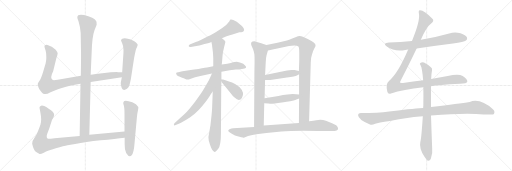
t = 0.00 s
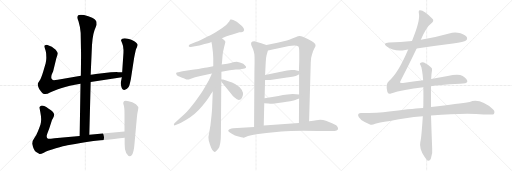
t = 3.34 s
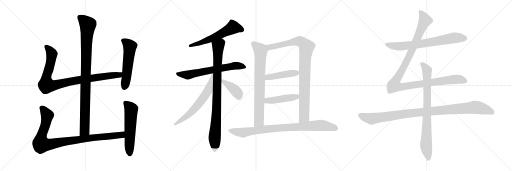
t = 6.68 s
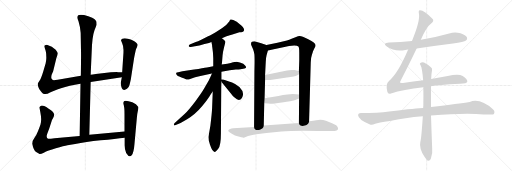
t = 10.02 s
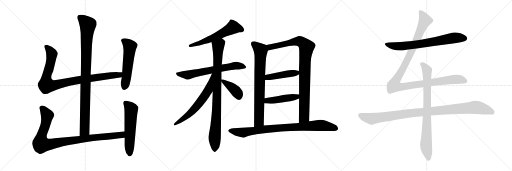
t = 13.36 s
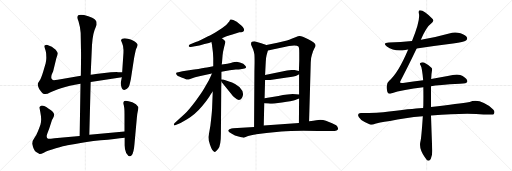
t = 16.70 s

The animated SVG that drew these frames (rendered in a browser with its animation timeline set to each time). Animation: 19 CSS @keyframes rules; one cycle of 16.70 s.

<svg version="1.1" viewBox="0 0 3072 1024" xmlns="http://www.w3.org/2000/svg">
  <g stroke="lightgray" stroke-dasharray="1,1" stroke-width="1" transform="scale(4, 4)">
    <line x1="0" y1="0" x2="256" y2="256"></line>
    <line x1="256" y1="0" x2="0" y2="256"></line>
    <line x1="128" y1="0" x2="128" y2="256"></line>
    <line x1="0" y1="128" x2="256" y2="128"></line>
    <line x1="256" y1="0" x2="512" y2="256"></line>
    <line x1="512" y1="0" x2="256" y2="256"></line>
    <line x1="384" y1="0" x2="384" y2="256"></line>
    <line x1="256" y1="128" x2="512" y2="128"></line>
    <line x1="512" y1="0" x2="768" y2="256"></line>
    <line x1="768" y1="0" x2="512" y2="256"></line>
    <line x1="640" y1="0" x2="640" y2="256"></line>
    <line x1="512" y1="128" x2="768" y2="128"></line>
  </g>
<g transform="scale(1, -1) translate(0, -850)">
   <style type="text/css">
    @keyframes keyframes0 {
      from {
       stroke: black;
       stroke-dashoffset: 994;
       stroke-width: 128;
       }
       76% {
       animation-timing-function: step-end;
       stroke: black;
       stroke-dashoffset: 0;
       stroke-width: 128;
       }
       to {
       stroke: black;
       stroke-width: 1024;
       }
       }
       #make-me-a-hanzi-animation-0 {
         animation: keyframes0 1.058919s both;
         animation-delay: 0.000000s;
         animation-timing-function: linear;
       }
    @keyframes keyframes1 {
      from {
       stroke: black;
       stroke-dashoffset: 956;
       stroke-width: 128;
       }
       76% {
       animation-timing-function: step-end;
       stroke: black;
       stroke-dashoffset: 0;
       stroke-width: 128;
       }
       to {
       stroke: black;
       stroke-width: 1024;
       }
       }
       #make-me-a-hanzi-animation-1 {
         animation: keyframes1 1.027995s both;
         animation-delay: 1.058919s;
         animation-timing-function: linear;
       }
    @keyframes keyframes2 {
      from {
       stroke: black;
       stroke-dashoffset: 559;
       stroke-width: 128;
       }
       65% {
       animation-timing-function: step-end;
       stroke: black;
       stroke-dashoffset: 0;
       stroke-width: 128;
       }
       to {
       stroke: black;
       stroke-width: 1024;
       }
       }
       #make-me-a-hanzi-animation-2 {
         animation: keyframes2 0.704915s both;
         animation-delay: 2.086914s;
         animation-timing-function: linear;
       }
    @keyframes keyframes3 {
      from {
       stroke: black;
       stroke-dashoffset: 993;
       stroke-width: 128;
       }
       76% {
       animation-timing-function: step-end;
       stroke: black;
       stroke-dashoffset: 0;
       stroke-width: 128;
       }
       to {
       stroke: black;
       stroke-width: 1024;
       }
       }
       #make-me-a-hanzi-animation-3 {
         animation: keyframes3 1.058105s both;
         animation-delay: 2.791829s;
         animation-timing-function: linear;
       }
    @keyframes keyframes4 {
      from {
       stroke: black;
       stroke-dashoffset: 577;
       stroke-width: 128;
       }
       65% {
       animation-timing-function: step-end;
       stroke: black;
       stroke-dashoffset: 0;
       stroke-width: 128;
       }
       to {
       stroke: black;
       stroke-width: 1024;
       }
       }
       #make-me-a-hanzi-animation-4 {
         animation: keyframes4 0.719564s both;
         animation-delay: 3.849934s;
         animation-timing-function: linear;
       }
    @keyframes keyframes5 {
      from {
       stroke: black;
       stroke-dashoffset: 593;
       stroke-width: 128;
       }
       66% {
       animation-timing-function: step-end;
       stroke: black;
       stroke-dashoffset: 0;
       stroke-width: 128;
       }
       to {
       stroke: black;
       stroke-width: 1024;
       }
       }
       #make-me-a-hanzi-animation-5 {
         animation: keyframes5 0.732585s both;
         animation-delay: 4.569498s;
         animation-timing-function: linear;
       }
    @keyframes keyframes6 {
      from {
       stroke: black;
       stroke-dashoffset: 666;
       stroke-width: 128;
       }
       68% {
       animation-timing-function: step-end;
       stroke: black;
       stroke-dashoffset: 0;
       stroke-width: 128;
       }
       to {
       stroke: black;
       stroke-width: 1024;
       }
       }
       #make-me-a-hanzi-animation-6 {
         animation: keyframes6 0.791992s both;
         animation-delay: 5.302083s;
         animation-timing-function: linear;
       }
    @keyframes keyframes7 {
      from {
       stroke: black;
       stroke-dashoffset: 925;
       stroke-width: 128;
       }
       75% {
       animation-timing-function: step-end;
       stroke: black;
       stroke-dashoffset: 0;
       stroke-width: 128;
       }
       to {
       stroke: black;
       stroke-width: 1024;
       }
       }
       #make-me-a-hanzi-animation-7 {
         animation: keyframes7 1.002767s both;
         animation-delay: 6.094075s;
         animation-timing-function: linear;
       }
    @keyframes keyframes8 {
      from {
       stroke: black;
       stroke-dashoffset: 643;
       stroke-width: 128;
       }
       68% {
       animation-timing-function: step-end;
       stroke: black;
       stroke-dashoffset: 0;
       stroke-width: 128;
       }
       to {
       stroke: black;
       stroke-width: 1024;
       }
       }
       #make-me-a-hanzi-animation-8 {
         animation: keyframes8 0.773275s both;
         animation-delay: 7.096842s;
         animation-timing-function: linear;
       }
    @keyframes keyframes9 {
      from {
       stroke: black;
       stroke-dashoffset: 399;
       stroke-width: 128;
       }
       56% {
       animation-timing-function: step-end;
       stroke: black;
       stroke-dashoffset: 0;
       stroke-width: 128;
       }
       to {
       stroke: black;
       stroke-width: 1024;
       }
       }
       #make-me-a-hanzi-animation-9 {
         animation: keyframes9 0.574707s both;
         animation-delay: 7.870117s;
         animation-timing-function: linear;
       }
    @keyframes keyframes10 {
      from {
       stroke: black;
       stroke-dashoffset: 774;
       stroke-width: 128;
       }
       72% {
       animation-timing-function: step-end;
       stroke: black;
       stroke-dashoffset: 0;
       stroke-width: 128;
       }
       to {
       stroke: black;
       stroke-width: 1024;
       }
       }
       #make-me-a-hanzi-animation-10 {
         animation: keyframes10 0.879883s both;
         animation-delay: 8.444824s;
         animation-timing-function: linear;
       }
    @keyframes keyframes11 {
      from {
       stroke: black;
       stroke-dashoffset: 965;
       stroke-width: 128;
       }
       76% {
       animation-timing-function: step-end;
       stroke: black;
       stroke-dashoffset: 0;
       stroke-width: 128;
       }
       to {
       stroke: black;
       stroke-width: 1024;
       }
       }
       #make-me-a-hanzi-animation-11 {
         animation: keyframes11 1.035319s both;
         animation-delay: 9.324707s;
         animation-timing-function: linear;
       }
    @keyframes keyframes12 {
      from {
       stroke: black;
       stroke-dashoffset: 452;
       stroke-width: 128;
       }
       60% {
       animation-timing-function: step-end;
       stroke: black;
       stroke-dashoffset: 0;
       stroke-width: 128;
       }
       to {
       stroke: black;
       stroke-width: 1024;
       }
       }
       #make-me-a-hanzi-animation-12 {
         animation: keyframes12 0.617839s both;
         animation-delay: 10.360026s;
         animation-timing-function: linear;
       }
    @keyframes keyframes13 {
      from {
       stroke: black;
       stroke-dashoffset: 459;
       stroke-width: 128;
       }
       60% {
       animation-timing-function: step-end;
       stroke: black;
       stroke-dashoffset: 0;
       stroke-width: 128;
       }
       to {
       stroke: black;
       stroke-width: 1024;
       }
       }
       #make-me-a-hanzi-animation-13 {
         animation: keyframes13 0.623535s both;
         animation-delay: 10.977865s;
         animation-timing-function: linear;
       }
    @keyframes keyframes14 {
      from {
       stroke: black;
       stroke-dashoffset: 917;
       stroke-width: 128;
       }
       75% {
       animation-timing-function: step-end;
       stroke: black;
       stroke-dashoffset: 0;
       stroke-width: 128;
       }
       to {
       stroke: black;
       stroke-width: 1024;
       }
       }
       #make-me-a-hanzi-animation-14 {
         animation: keyframes14 0.996257s both;
         animation-delay: 11.601400s;
         animation-timing-function: linear;
       }
    @keyframes keyframes15 {
      from {
       stroke: black;
       stroke-dashoffset: 726;
       stroke-width: 128;
       }
       70% {
       animation-timing-function: step-end;
       stroke: black;
       stroke-dashoffset: 0;
       stroke-width: 128;
       }
       to {
       stroke: black;
       stroke-width: 1024;
       }
       }
       #make-me-a-hanzi-animation-15 {
         animation: keyframes15 0.840820s both;
         animation-delay: 12.597657s;
         animation-timing-function: linear;
       }
    @keyframes keyframes16 {
      from {
       stroke: black;
       stroke-dashoffset: 1180;
       stroke-width: 128;
       }
       79% {
       animation-timing-function: step-end;
       stroke: black;
       stroke-dashoffset: 0;
       stroke-width: 128;
       }
       to {
       stroke: black;
       stroke-width: 1024;
       }
       }
       #make-me-a-hanzi-animation-16 {
         animation: keyframes16 1.210286s both;
         animation-delay: 13.438477s;
         animation-timing-function: linear;
       }
    @keyframes keyframes17 {
      from {
       stroke: black;
       stroke-dashoffset: 1069;
       stroke-width: 128;
       }
       78% {
       animation-timing-function: step-end;
       stroke: black;
       stroke-dashoffset: 0;
       stroke-width: 128;
       }
       to {
       stroke: black;
       stroke-width: 1024;
       }
       }
       #make-me-a-hanzi-animation-17 {
         animation: keyframes17 1.119954s both;
         animation-delay: 14.648763s;
         animation-timing-function: linear;
       }
    @keyframes keyframes18 {
      from {
       stroke: black;
       stroke-dashoffset: 837;
       stroke-width: 128;
       }
       73% {
       animation-timing-function: step-end;
       stroke: black;
       stroke-dashoffset: 0;
       stroke-width: 128;
       }
       to {
       stroke: black;
       stroke-width: 1024;
       }
       }
       #make-me-a-hanzi-animation-18 {
         animation: keyframes18 0.931152s both;
         animation-delay: 15.768717s;
         animation-timing-function: linear;
       }
</style>
<path d="M 536.0 42.0 L 544.0 359.0 L 544.0 403.0 L 550.0 537.0 Q 552.0 629.0 567.0 670.0 L 580.0 703.0 L 579.0 721.0 Q 574.0 729.0 566.0 737.0 Q 558.0 744.0 530.0 754.0 Q 464.0 774.0 464.0 748.0 Q 463.0 743.0 471.0 724.0 Q 482.0 688.0 484.0 654.0 L 486.0 545.0 Q 487.0 534.0 485.0 396.0 L 483.0 349.0 L 478.0 35.0 C 478.0 5.0 535.0 12.0 536.0 42.0 Z" fill="lightgray"></path> 
<path d="M 544.0 359.0 L 731.0 387.0 C 761.0 391.0 763.0 416.0 733.0 417.0 L 708.0 418.0 Q 705.0 419.0 665.0 417.0 L 575.0 407.0 Q 553.0 403.0 544.0 403.0 L 485.0 396.0 L 346.0 373.0 Q 320.0 368.0 315.0 372.0 Q 298.0 382.0 319.0 423.0 L 338.0 501.0 Q 346.0 525.0 346.0 532.0 Q 345.0 539.0 334.0 553.0 Q 314.0 573.0 281.0 582.0 Q 272.0 582.0 271.0 579.0 Q 265.0 578.0 267.0 570.0 Q 268.0 562.0 273.0 549.0 Q 277.0 535.0 277.0 528.0 L 278.0 504.0 Q 278.0 488.0 274.0 472.0 L 259.0 421.0 Q 247.0 382.0 238.0 368.0 Q 228.0 354.0 227.0 350.0 Q 225.0 345.0 230.0 329.0 Q 235.0 313.0 245.0 303.0 Q 253.0 291.0 259.0 289.0 L 268.0 287.0 Q 282.0 285.0 300.0 296.0 Q 317.0 306.0 366.0 322.0 Q 414.0 338.0 483.0 349.0 L 544.0 359.0 Z" fill="lightgray"></path> 
<path d="M 731.0 387.0 L 725.0 358.0 Q 723.0 350.0 728.0 331.0 Q 737.0 300.0 762.0 318.0 Q 774.0 329.0 777.0 341.0 Q 780.0 352.0 785.0 375.0 L 803.0 493.0 Q 804.0 502.0 810.0 530.0 Q 815.0 557.0 819.0 563.0 Q 823.0 569.0 823.0 572.0 L 825.0 576.0 L 826.0 583.0 Q 826.0 588.0 808.0 602.0 Q 790.0 615.0 748.0 621.0 Q 730.0 621.0 726.0 611.0 Q 725.0 609.0 733.0 591.0 Q 741.0 573.0 741.0 551.0 Q 741.0 528.0 740.0 523.0 L 733.0 417.0 L 731.0 387.0 Z" fill="lightgray"></path> 
<path d="M 747.0 62.0 L 536.0 42.0 L 478.0 35.0 L 327.0 21.0 Q 295.0 17.0 289.0 18.0 Q 275.0 23.0 283.0 47.0 L 296.0 82.0 L 310.0 125.0 Q 310.0 127.0 318.0 141.0 Q 325.0 155.0 325.0 163.0 Q 324.0 178.0 292.0 198.0 Q 263.0 220.0 247.0 217.0 Q 241.0 215.0 239.0 211.0 Q 236.0 206.0 237.0 204.0 L 242.0 177.0 Q 247.0 152.0 247.0 136.0 Q 247.0 119.0 243.0 104.0 Q 238.0 89.0 229.0 66.0 Q 220.0 42.0 207.0 24.0 Q 193.0 6.0 193.0 -12.0 Q 202.0 -53.0 217.0 -61.0 L 235.0 -72.0 Q 240.0 -77.0 263.0 -65.0 Q 286.0 -54.0 335.0 -39.0 Q 384.0 -25.0 405.0 -21.0 L 451.0 -13.0 Q 513.0 -1.0 604.0 9.0 Q 694.0 18.0 748.0 25.0 C 778.0 29.0 777.0 65.0 747.0 62.0 Z" fill="lightgray"></path> 
<path d="M 744.0 243.0 L 740.0 236.0 Q 738.0 231.0 743.0 218.0 Q 747.0 204.0 747.0 168.0 L 747.0 62.0 L 748.0 25.0 L 748.0 -15.0 Q 747.0 -46.0 757.0 -67.0 Q 776.0 -98.0 790.0 -81.0 Q 803.0 -64.0 807.0 -11.0 L 821.0 143.0 Q 823.0 168.0 827.0 185.0 Q 831.0 202.0 830.0 209.0 Q 819.0 227.0 794.0 237.0 Q 769.0 246.0 754.0 246.0 Q 746.0 244.0 744.0 243.0 Z" fill="lightgray"></path> 
<path d="M 1331.5 621.5 L 1359.5 633.5 Q 1380.5 640.5 1394.5 644.5 L 1436.5 657.5 Q 1459.5 657.5 1462.5 665.5 Q 1466.5 669.5 1462.5 679.5 Q 1458.5 689.5 1448.0 698.0 Q 1437.5 706.5 1431.5 711.5 L 1420.5 720.5 Q 1390.5 737.5 1383.5 733.5 Q 1380.5 731.5 1375.5 722.5 Q 1363.5 704.5 1333.5 683.5 L 1296.5 659.5 Q 1256.5 637.5 1251.5 634.5 L 1210.5 613.5 Q 1184.5 600.5 1174.5 598.5 L 1138.5 583.5 Q 1131.5 579.5 1132.5 574.0 Q 1133.5 568.5 1144.5 569.5 L 1178.5 575.5 Q 1196.5 577.5 1212.0 582.0 Q 1227.5 586.5 1240.5 589.5 Q 1253.5 592.5 1268.5 598.5 L 1331.5 621.5 Z" fill="lightgray"></path> 
<path d="M 1420.5 480.5 Q 1407.5 480.5 1398.0 477.5 Q 1388.5 474.5 1363.5 468.5 L 1330.5 463.5 L 1279.5 453.5 L 1241.5 446.5 Q 1220.5 443.5 1164.5 433.5 L 1094.5 423.5 L 1069.5 417.5 Q 1058.5 416.5 1057.0 413.0 Q 1055.5 409.5 1060.5 401.5 Q 1066.5 395.5 1075.5 391.5 L 1092.5 384.5 Q 1102.5 381.5 1112.0 377.0 Q 1121.5 372.5 1132.5 374.5 L 1170.5 387.5 L 1202.5 395.5 L 1271.5 409.5 L 1328.5 420.5 L 1378.5 429.5 L 1415.5 433.5 Q 1434.5 435.5 1442.0 436.0 Q 1449.5 436.5 1467.0 440.0 Q 1484.5 443.5 1470.5 457.5 L 1459.5 468.5 L 1439.5 475.5 L 1420.5 480.5 Z" fill="lightgray"></path> 
<path d="M 1330.5 463.5 L 1332.5 481.5 L 1335.5 519.5 Q 1336.5 535.5 1344.5 567.5 Q 1352.5 599.5 1352.5 600.5 Q 1350.5 609.5 1331.5 621.5 C 1308.5 640.5 1262.5 627.5 1268.5 598.5 L 1272.5 579.5 Q 1272.5 573.5 1273.5 568.5 L 1277.5 537.5 Q 1279.5 505.5 1279.5 501.5 L 1279.5 453.5 L 1276.5 301.5 L 1272.5 199.5 Q 1271.5 173.5 1262.5 97.5 L 1250.5 29.5 L 1252.5 7.5 Q 1256.5 -4.5 1259.5 -16.5 L 1267.5 -37.5 Q 1272.5 -48.5 1279.5 -55.5 Q 1285.5 -61.5 1289.5 -61.5 Q 1292.5 -60.5 1309.5 -41.5 Q 1325.5 -21.5 1325.5 53.5 L 1327.5 331.5 L 1328.5 361.5 L 1328.5 374.5 L 1328.5 420.5 L 1330.5 463.5 Z" fill="lightgray"></path> 
<path d="M 1271.5 409.5 L 1266.5 397.5 L 1252.5 368.5 Q 1243.5 353.5 1226.5 322.5 Q 1208.5 290.5 1171.5 242.5 Q 1134.5 193.5 1107.5 166.5 L 1046.5 111.5 Q 1042.5 105.5 1043.5 101.5 Q 1044.5 96.5 1054.5 100.5 L 1083.5 113.5 L 1122.5 135.5 Q 1138.5 144.5 1166.5 167.5 Q 1193.5 190.5 1213.5 215.5 Q 1238.5 243.5 1255.5 270.5 Q 1271.5 296.5 1276.5 301.5 C 1369.5 423.5 1283.5 437.5 1271.5 409.5 Z" fill="lightgray"></path> 
<path d="M 1328.5 361.5 L 1330.5 357.5 L 1386.5 288.5 Q 1397.5 272.5 1407.5 265.5 Q 1435.5 237.5 1451.5 263.5 Q 1470.5 295.5 1436.5 329.5 L 1410.5 347.5 Q 1390.5 357.5 1378.5 360.5 L 1352.5 369.5 L 1338.5 373.5 L 1328.5 374.5 C 1320.5 375.5 1320.5 375.5 1328.5 361.5 Z" fill="lightgray"></path> 
<path d="M 1598.5 581.5 L 1567.5 591.5 L 1526.5 603.5 Q 1499.5 603.5 1508.5 577.5 L 1518.5 555.5 Q 1525.5 535.5 1526.5 524.5 Q 1527.5 513.5 1527.5 476.5 L 1526.5 422.5 L 1524.5 89.5 C 1524.5 59.5 1581.5 67.5 1582.5 97.5 L 1585.5 231.5 L 1587.5 261.5 L 1590.5 370.5 L 1590.5 400.5 L 1594.5 478.5 Q 1595.5 505.5 1599.5 519.5 L 1607.5 548.5 C 1615.5 576.5 1615.5 576.5 1598.5 581.5 Z" fill="lightgray"></path> 
<path d="M 1854.5 123.5 L 1864.5 476.5 Q 1864.5 502.5 1871.5 522.5 Q 1877.5 541.5 1877.5 542.5 L 1886.5 561.5 Q 1893.5 571.5 1893.5 579.5 Q 1893.5 594.5 1849.5 615.5 L 1817.5 630.5 Q 1802.5 636.5 1796.5 635.5 Q 1789.5 634.5 1776.5 629.5 L 1749.5 618.5 Q 1735.5 611.5 1721.5 608.5 L 1664.5 594.5 L 1598.5 581.5 C 1569.5 575.5 1578.5 542.5 1607.5 548.5 L 1734.5 574.5 Q 1779.5 581.5 1790.5 571.5 Q 1795.5 565.5 1795.5 534.5 L 1795.5 487.5 L 1793.5 424.5 L 1794.5 405.5 L 1794.5 283.5 L 1794.5 259.5 L 1793.5 113.5 C 1793.5 83.5 1853.5 93.5 1854.5 123.5 Z" fill="lightgray"></path> 
<path d="M 1590.5 370.5 L 1621.5 371.5 L 1721.5 385.5 Q 1771.5 391.5 1781.5 397.5 Q 1790.5 403.5 1794.5 405.5 C 1817.5 418.5 1817.5 418.5 1793.5 424.5 L 1767.5 431.5 L 1749.5 431.5 Q 1740.5 431.5 1707.5 425.5 L 1590.5 400.5 C 1561.5 394.5 1560.5 369.5 1590.5 370.5 Z" fill="lightgray"></path> 
<path d="M 1585.5 231.5 L 1610.5 229.5 Q 1626.5 226.5 1691.5 236.5 Q 1755.5 245.5 1761.5 248.5 Q 1773.5 250.5 1778.5 253.5 Q 1787.5 255.5 1794.5 259.5 C 1821.5 272.5 1824.5 280.5 1794.5 283.5 L 1776.5 285.5 L 1755.5 287.5 Q 1741.5 287.5 1724.5 283.5 Q 1698.5 281.5 1670.5 275.5 L 1587.5 261.5 C 1557.5 256.5 1555.5 233.5 1585.5 231.5 Z" fill="lightgray"></path> 
<path d="M 1598.5 53.5 L 1688.5 61.5 Q 1761.5 69.5 1908.5 65.5 L 1982.5 64.5 Q 2028.5 62.5 2028.5 78.5 Q 2029.5 81.5 2024.5 91.0 Q 2019.5 100.5 1992.5 111.5 L 1955.5 126.5 L 1938.5 131.5 Q 1935.5 132.5 1921.5 132.5 L 1897.5 129.5 Q 1883.5 126.5 1854.5 123.5 L 1793.5 113.5 L 1582.5 97.5 L 1524.5 89.5 L 1398.5 81.5 Q 1390.5 80.5 1376.5 75.5 Q 1370.5 71.5 1369.5 67.5 Q 1367.5 61.5 1388.5 50.5 Q 1409.5 36.5 1431.0 31.5 Q 1452.5 26.5 1457.0 25.5 Q 1461.5 24.5 1466.5 26.5 L 1488.5 35.5 Q 1531.5 44.5 1537.5 45.5 L 1598.5 53.5 Z" fill="lightgray"></path> 
<path d="M 2500.0 559.5 Q 2606.0 575.5 2718.0 589.5 Q 2785.0 599.5 2796.0 608.5 Q 2806.0 615.5 2802.0 626.5 Q 2795.0 641.5 2763.0 651.5 Q 2729.0 661.5 2695.0 650.5 Q 2617.0 628.5 2534.0 614.5 Q 2530.0 614.5 2525.0 612.5 L 2472.0 605.5 Q 2405.0 599.5 2334.0 596.5 Q 2292.0 593.5 2321.0 572.5 Q 2366.0 539.5 2432.0 551.5 Q 2439.0 552.5 2449.0 553.5 L 2500.0 559.5 Z" fill="lightgray"></path> 
<path d="M 2539.0 369.5 Q 2481.0 362.5 2418.0 353.5 Q 2402.0 352.5 2400.0 355.5 Q 2399.0 358.5 2406.0 371.5 Q 2442.0 438.5 2500.0 559.5 L 2525.0 612.5 Q 2558.0 690.5 2587.0 710.5 Q 2606.0 723.5 2596.0 736.5 Q 2545.0 790.5 2519.0 789.5 Q 2509.0 789.5 2514.0 766.5 Q 2521.0 724.5 2472.0 605.5 L 2449.0 553.5 Q 2388.0 409.5 2334.0 365.5 Q 2312.0 349.5 2324.0 300.5 Q 2328.0 284.5 2346.0 290.5 Q 2418.0 314.5 2540.0 327.5 L 2586.0 333.5 Q 2628.0 342.5 2760.0 348.5 Q 2802.0 349.5 2804.0 362.5 Q 2805.0 377.5 2776.0 395.5 Q 2752.0 410.5 2686.0 395.5 L 2587.0 376.5 L 2539.0 369.5 Z" fill="lightgray"></path> 
<path d="M 2539.0 203.5 Q 2508.0 203.5 2335.0 182.5 Q 2268.0 172.5 2165.0 172.5 Q 2150.0 172.5 2148.0 160.5 Q 2148.0 147.5 2168.0 131.5 Q 2186.0 118.5 2220.0 104.5 Q 2232.0 100.5 2251.0 108.5 Q 2267.0 114.5 2340.0 125.5 Q 2428.0 144.5 2537.0 153.5 L 2586.0 157.5 Q 2802.0 175.5 2901.0 163.5 Q 2958.0 163.5 2962.0 165.5 Q 2962.0 166.5 2963.0 166.5 Q 2972.0 181.5 2959.0 194.5 Q 2881.0 264.5 2818.0 239.5 Q 2757.0 230.5 2586.0 208.5 L 2539.0 203.5 Z" fill="lightgray"></path> 
<path d="M 2587.0 376.5 Q 2588.0 409.5 2592.0 428.5 Q 2595.0 440.5 2587.0 446.5 Q 2563.0 467.5 2544.0 476.5 Q 2531.0 480.5 2522.0 472.5 Q 2516.0 468.5 2524.0 458.5 Q 2533.0 443.5 2539.0 369.5 L 2540.0 327.5 Q 2541.0 278.5 2540.0 216.5 Q 2539.0 210.5 2539.0 203.5 L 2537.0 153.5 Q 2528.0 17.5 2522.0 -0.5 Q 2513.0 -39.5 2548.0 -90.5 Q 2560.0 -109.5 2568.0 -113.5 Q 2580.0 -114.5 2585.0 -101.5 Q 2597.0 -68.5 2593.0 -38.5 Q 2589.0 64.5 2586.0 157.5 L 2586.0 208.5 L 2586.0 333.5 L 2587.0 376.5 Z" fill="lightgray"></path> 
      <clipPath id="make-me-a-hanzi-clip-0">
      <path d="M 536.0 42.0 L 544.0 359.0 L 544.0 403.0 L 550.0 537.0 Q 552.0 629.0 567.0 670.0 L 580.0 703.0 L 579.0 721.0 Q 574.0 729.0 566.0 737.0 Q 558.0 744.0 530.0 754.0 Q 464.0 774.0 464.0 748.0 Q 463.0 743.0 471.0 724.0 Q 482.0 688.0 484.0 654.0 L 486.0 545.0 Q 487.0 534.0 485.0 396.0 L 483.0 349.0 L 478.0 35.0 C 478.0 5.0 535.0 12.0 536.0 42.0 Z" fill="lightgray"></path>
      </clipPath>
      <path clip-path="url(#make-me-a-hanzi-clip-0)" d="M 477.0 749.0 L 527.0 702.0 L 519.0 616.0 L 508.0 68.0 L 484.0 43.0 " fill="none" id="make-me-a-hanzi-animation-0" stroke-dasharray="866 1732" stroke-linecap="round"></path>

      <clipPath id="make-me-a-hanzi-clip-1">
      <path d="M 544.0 359.0 L 731.0 387.0 C 761.0 391.0 763.0 416.0 733.0 417.0 L 708.0 418.0 Q 705.0 419.0 665.0 417.0 L 575.0 407.0 Q 553.0 403.0 544.0 403.0 L 485.0 396.0 L 346.0 373.0 Q 320.0 368.0 315.0 372.0 Q 298.0 382.0 319.0 423.0 L 338.0 501.0 Q 346.0 525.0 346.0 532.0 Q 345.0 539.0 334.0 553.0 Q 314.0 573.0 281.0 582.0 Q 272.0 582.0 271.0 579.0 Q 265.0 578.0 267.0 570.0 Q 268.0 562.0 273.0 549.0 Q 277.0 535.0 277.0 528.0 L 278.0 504.0 Q 278.0 488.0 274.0 472.0 L 259.0 421.0 Q 247.0 382.0 238.0 368.0 Q 228.0 354.0 227.0 350.0 Q 225.0 345.0 230.0 329.0 Q 235.0 313.0 245.0 303.0 Q 253.0 291.0 259.0 289.0 L 268.0 287.0 Q 282.0 285.0 300.0 296.0 Q 317.0 306.0 366.0 322.0 Q 414.0 338.0 483.0 349.0 L 544.0 359.0 Z" fill="lightgray"></path>
      </clipPath>
      <path clip-path="url(#make-me-a-hanzi-clip-1)" d="M 279.0 570.0 L 311.0 528.0 L 297.0 449.0 L 278.0 386.0 L 278.0 340.0 L 330.0 340.0 L 481.0 373.0 L 704.0 400.0 L 726.0 410.0 " fill="none" id="make-me-a-hanzi-animation-1" stroke-dasharray="828 1656" stroke-linecap="round"></path>

      <clipPath id="make-me-a-hanzi-clip-2">
      <path d="M 731.0 387.0 L 725.0 358.0 Q 723.0 350.0 728.0 331.0 Q 737.0 300.0 762.0 318.0 Q 774.0 329.0 777.0 341.0 Q 780.0 352.0 785.0 375.0 L 803.0 493.0 Q 804.0 502.0 810.0 530.0 Q 815.0 557.0 819.0 563.0 Q 823.0 569.0 823.0 572.0 L 825.0 576.0 L 826.0 583.0 Q 826.0 588.0 808.0 602.0 Q 790.0 615.0 748.0 621.0 Q 730.0 621.0 726.0 611.0 Q 725.0 609.0 733.0 591.0 Q 741.0 573.0 741.0 551.0 Q 741.0 528.0 740.0 523.0 L 733.0 417.0 L 731.0 387.0 Z" fill="lightgray"></path>
      </clipPath>
      <path clip-path="url(#make-me-a-hanzi-clip-2)" d="M 735.0 610.0 L 754.0 599.0 L 779.0 572.0 L 748.0 330.0 " fill="none" id="make-me-a-hanzi-animation-2" stroke-dasharray="431 862" stroke-linecap="round"></path>

      <clipPath id="make-me-a-hanzi-clip-3">
      <path d="M 747.0 62.0 L 536.0 42.0 L 478.0 35.0 L 327.0 21.0 Q 295.0 17.0 289.0 18.0 Q 275.0 23.0 283.0 47.0 L 296.0 82.0 L 310.0 125.0 Q 310.0 127.0 318.0 141.0 Q 325.0 155.0 325.0 163.0 Q 324.0 178.0 292.0 198.0 Q 263.0 220.0 247.0 217.0 Q 241.0 215.0 239.0 211.0 Q 236.0 206.0 237.0 204.0 L 242.0 177.0 Q 247.0 152.0 247.0 136.0 Q 247.0 119.0 243.0 104.0 Q 238.0 89.0 229.0 66.0 Q 220.0 42.0 207.0 24.0 Q 193.0 6.0 193.0 -12.0 Q 202.0 -53.0 217.0 -61.0 L 235.0 -72.0 Q 240.0 -77.0 263.0 -65.0 Q 286.0 -54.0 335.0 -39.0 Q 384.0 -25.0 405.0 -21.0 L 451.0 -13.0 Q 513.0 -1.0 604.0 9.0 Q 694.0 18.0 748.0 25.0 C 778.0 29.0 777.0 65.0 747.0 62.0 Z" fill="lightgray"></path>
      </clipPath>
      <path clip-path="url(#make-me-a-hanzi-clip-3)" d="M 251.0 204.0 L 283.0 153.0 L 272.0 98.0 L 247.0 29.0 L 248.0 -15.0 L 292.0 -17.0 L 502.0 18.0 L 704.0 38.0 L 731.0 43.0 L 740.0 56.0 " fill="none" id="make-me-a-hanzi-animation-3" stroke-dasharray="865 1730" stroke-linecap="round"></path>

      <clipPath id="make-me-a-hanzi-clip-4">
      <path d="M 744.0 243.0 L 740.0 236.0 Q 738.0 231.0 743.0 218.0 Q 747.0 204.0 747.0 168.0 L 747.0 62.0 L 748.0 25.0 L 748.0 -15.0 Q 747.0 -46.0 757.0 -67.0 Q 776.0 -98.0 790.0 -81.0 Q 803.0 -64.0 807.0 -11.0 L 821.0 143.0 Q 823.0 168.0 827.0 185.0 Q 831.0 202.0 830.0 209.0 Q 819.0 227.0 794.0 237.0 Q 769.0 246.0 754.0 246.0 Q 746.0 244.0 744.0 243.0 Z" fill="lightgray"></path>
      </clipPath>
      <path clip-path="url(#make-me-a-hanzi-clip-4)" d="M 752.0 234.0 L 787.0 194.0 L 779.0 -74.0 " fill="none" id="make-me-a-hanzi-animation-4" stroke-dasharray="449 898" stroke-linecap="round"></path>

      <clipPath id="make-me-a-hanzi-clip-5">
      <path d="M 1331.5 621.5 L 1359.5 633.5 Q 1380.5 640.5 1394.5 644.5 L 1436.5 657.5 Q 1459.5 657.5 1462.5 665.5 Q 1466.5 669.5 1462.5 679.5 Q 1458.5 689.5 1448.0 698.0 Q 1437.5 706.5 1431.5 711.5 L 1420.5 720.5 Q 1390.5 737.5 1383.5 733.5 Q 1380.5 731.5 1375.5 722.5 Q 1363.5 704.5 1333.5 683.5 L 1296.5 659.5 Q 1256.5 637.5 1251.5 634.5 L 1210.5 613.5 Q 1184.5 600.5 1174.5 598.5 L 1138.5 583.5 Q 1131.5 579.5 1132.5 574.0 Q 1133.5 568.5 1144.5 569.5 L 1178.5 575.5 Q 1196.5 577.5 1212.0 582.0 Q 1227.5 586.5 1240.5 589.5 Q 1253.5 592.5 1268.5 598.5 L 1331.5 621.5 Z" fill="lightgray"></path>
      </clipPath>
      <path clip-path="url(#make-me-a-hanzi-clip-5)" d="M 1451.5 672.5 L 1398.5 687.5 L 1267.5 619.5 L 1140.5 575.5 " fill="none" id="make-me-a-hanzi-animation-5" stroke-dasharray="465 930" stroke-linecap="round"></path>

      <clipPath id="make-me-a-hanzi-clip-6">
      <path d="M 1420.5 480.5 Q 1407.5 480.5 1398.0 477.5 Q 1388.5 474.5 1363.5 468.5 L 1330.5 463.5 L 1279.5 453.5 L 1241.5 446.5 Q 1220.5 443.5 1164.5 433.5 L 1094.5 423.5 L 1069.5 417.5 Q 1058.5 416.5 1057.0 413.0 Q 1055.5 409.5 1060.5 401.5 Q 1066.5 395.5 1075.5 391.5 L 1092.5 384.5 Q 1102.5 381.5 1112.0 377.0 Q 1121.5 372.5 1132.5 374.5 L 1170.5 387.5 L 1202.5 395.5 L 1271.5 409.5 L 1328.5 420.5 L 1378.5 429.5 L 1415.5 433.5 Q 1434.5 435.5 1442.0 436.0 Q 1449.5 436.5 1467.0 440.0 Q 1484.5 443.5 1470.5 457.5 L 1459.5 468.5 L 1439.5 475.5 L 1420.5 480.5 Z" fill="lightgray"></path>
      </clipPath>
      <path clip-path="url(#make-me-a-hanzi-clip-6)" d="M 1065.5 409.5 L 1124.5 400.5 L 1415.5 457.5 L 1468.5 448.5 " fill="none" id="make-me-a-hanzi-animation-6" stroke-dasharray="538 1076" stroke-linecap="round"></path>

      <clipPath id="make-me-a-hanzi-clip-7">
      <path d="M 1330.5 463.5 L 1332.5 481.5 L 1335.5 519.5 Q 1336.5 535.5 1344.5 567.5 Q 1352.5 599.5 1352.5 600.5 Q 1350.5 609.5 1331.5 621.5 C 1308.5 640.5 1262.5 627.5 1268.5 598.5 L 1272.5 579.5 Q 1272.5 573.5 1273.5 568.5 L 1277.5 537.5 Q 1279.5 505.5 1279.5 501.5 L 1279.5 453.5 L 1276.5 301.5 L 1272.5 199.5 Q 1271.5 173.5 1262.5 97.5 L 1250.5 29.5 L 1252.5 7.5 Q 1256.5 -4.5 1259.5 -16.5 L 1267.5 -37.5 Q 1272.5 -48.5 1279.5 -55.5 Q 1285.5 -61.5 1289.5 -61.5 Q 1292.5 -60.5 1309.5 -41.5 Q 1325.5 -21.5 1325.5 53.5 L 1327.5 331.5 L 1328.5 361.5 L 1328.5 374.5 L 1328.5 420.5 L 1330.5 463.5 Z" fill="lightgray"></path>
      </clipPath>
      <path clip-path="url(#make-me-a-hanzi-clip-7)" d="M 1341.5 600.5 L 1321.5 589.5 L 1308.5 565.5 L 1300.5 200.5 L 1287.5 27.5 L 1287.5 -52.5 " fill="none" id="make-me-a-hanzi-animation-7" stroke-dasharray="797 1594" stroke-linecap="round"></path>

      <clipPath id="make-me-a-hanzi-clip-8">
      <path d="M 1271.5 409.5 L 1266.5 397.5 L 1252.5 368.5 Q 1243.5 353.5 1226.5 322.5 Q 1208.5 290.5 1171.5 242.5 Q 1134.5 193.5 1107.5 166.5 L 1046.5 111.5 Q 1042.5 105.5 1043.5 101.5 Q 1044.5 96.5 1054.5 100.5 L 1083.5 113.5 L 1122.5 135.5 Q 1138.5 144.5 1166.5 167.5 Q 1193.5 190.5 1213.5 215.5 Q 1238.5 243.5 1255.5 270.5 Q 1271.5 296.5 1276.5 301.5 C 1369.5 423.5 1283.5 437.5 1271.5 409.5 Z" fill="lightgray"></path>
      </clipPath>
      <path clip-path="url(#make-me-a-hanzi-clip-8)" d="M 1276.5 403.5 L 1250.5 311.5 L 1223.5 268.5 L 1157.5 188.5 L 1108.5 144.5 L 1049.5 105.5 " fill="none" id="make-me-a-hanzi-animation-8" stroke-dasharray="515 1030" stroke-linecap="round"></path>

      <clipPath id="make-me-a-hanzi-clip-9">
      <path d="M 1328.5 361.5 L 1330.5 357.5 L 1386.5 288.5 Q 1397.5 272.5 1407.5 265.5 Q 1435.5 237.5 1451.5 263.5 Q 1470.5 295.5 1436.5 329.5 L 1410.5 347.5 Q 1390.5 357.5 1378.5 360.5 L 1352.5 369.5 L 1338.5 373.5 L 1328.5 374.5 C 1320.5 375.5 1320.5 375.5 1328.5 361.5 Z" fill="lightgray"></path>
      </clipPath>
      <path clip-path="url(#make-me-a-hanzi-clip-9)" d="M 1332.5 368.5 L 1412.5 308.5 L 1433.5 271.5 " fill="none" id="make-me-a-hanzi-animation-9" stroke-dasharray="271 542" stroke-linecap="round"></path>

      <clipPath id="make-me-a-hanzi-clip-10">
      <path d="M 1598.5 581.5 L 1567.5 591.5 L 1526.5 603.5 Q 1499.5 603.5 1508.5 577.5 L 1518.5 555.5 Q 1525.5 535.5 1526.5 524.5 Q 1527.5 513.5 1527.5 476.5 L 1526.5 422.5 L 1524.5 89.5 C 1524.5 59.5 1581.5 67.5 1582.5 97.5 L 1585.5 231.5 L 1587.5 261.5 L 1590.5 370.5 L 1590.5 400.5 L 1594.5 478.5 Q 1595.5 505.5 1599.5 519.5 L 1607.5 548.5 C 1615.5 576.5 1615.5 576.5 1598.5 581.5 Z" fill="lightgray"></path>
      </clipPath>
      <path clip-path="url(#make-me-a-hanzi-clip-10)" d="M 1522.5 587.5 L 1564.5 548.5 L 1554.5 122.5 L 1530.5 97.5 " fill="none" id="make-me-a-hanzi-animation-10" stroke-dasharray="646 1292" stroke-linecap="round"></path>

      <clipPath id="make-me-a-hanzi-clip-11">
      <path d="M 1854.5 123.5 L 1864.5 476.5 Q 1864.5 502.5 1871.5 522.5 Q 1877.5 541.5 1877.5 542.5 L 1886.5 561.5 Q 1893.5 571.5 1893.5 579.5 Q 1893.5 594.5 1849.5 615.5 L 1817.5 630.5 Q 1802.5 636.5 1796.5 635.5 Q 1789.5 634.5 1776.5 629.5 L 1749.5 618.5 Q 1735.5 611.5 1721.5 608.5 L 1664.5 594.5 L 1598.5 581.5 C 1569.5 575.5 1578.5 542.5 1607.5 548.5 L 1734.5 574.5 Q 1779.5 581.5 1790.5 571.5 Q 1795.5 565.5 1795.5 534.5 L 1795.5 487.5 L 1793.5 424.5 L 1794.5 405.5 L 1794.5 283.5 L 1794.5 259.5 L 1793.5 113.5 C 1793.5 83.5 1853.5 93.5 1854.5 123.5 Z" fill="lightgray"></path>
      </clipPath>
      <path clip-path="url(#make-me-a-hanzi-clip-11)" d="M 1606.5 577.5 L 1625.5 568.5 L 1791.5 603.5 L 1809.5 598.5 L 1839.5 569.5 L 1829.5 495.5 L 1824.5 149.5 L 1800.5 120.5 " fill="none" id="make-me-a-hanzi-animation-11" stroke-dasharray="837 1674" stroke-linecap="round"></path>

      <clipPath id="make-me-a-hanzi-clip-12">
      <path d="M 1590.5 370.5 L 1621.5 371.5 L 1721.5 385.5 Q 1771.5 391.5 1781.5 397.5 Q 1790.5 403.5 1794.5 405.5 C 1817.5 418.5 1817.5 418.5 1793.5 424.5 L 1767.5 431.5 L 1749.5 431.5 Q 1740.5 431.5 1707.5 425.5 L 1590.5 400.5 C 1561.5 394.5 1560.5 369.5 1590.5 370.5 Z" fill="lightgray"></path>
      </clipPath>
      <path clip-path="url(#make-me-a-hanzi-clip-12)" d="M 1598.5 378.5 L 1606.5 387.5 L 1778.5 412.5 L 1785.5 419.5 " fill="none" id="make-me-a-hanzi-animation-12" stroke-dasharray="324 648" stroke-linecap="round"></path>

      <clipPath id="make-me-a-hanzi-clip-13">
      <path d="M 1585.5 231.5 L 1610.5 229.5 Q 1626.5 226.5 1691.5 236.5 Q 1755.5 245.5 1761.5 248.5 Q 1773.5 250.5 1778.5 253.5 Q 1787.5 255.5 1794.5 259.5 C 1821.5 272.5 1824.5 280.5 1794.5 283.5 L 1776.5 285.5 L 1755.5 287.5 Q 1741.5 287.5 1724.5 283.5 Q 1698.5 281.5 1670.5 275.5 L 1587.5 261.5 C 1557.5 256.5 1555.5 233.5 1585.5 231.5 Z" fill="lightgray"></path>
      </clipPath>
      <path clip-path="url(#make-me-a-hanzi-clip-13)" d="M 1592.5 238.5 L 1611.5 248.5 L 1778.5 269.5 L 1789.5 277.5 " fill="none" id="make-me-a-hanzi-animation-13" stroke-dasharray="331 662" stroke-linecap="round"></path>

      <clipPath id="make-me-a-hanzi-clip-14">
      <path d="M 1598.5 53.5 L 1688.5 61.5 Q 1761.5 69.5 1908.5 65.5 L 1982.5 64.5 Q 2028.5 62.5 2028.5 78.5 Q 2029.5 81.5 2024.5 91.0 Q 2019.5 100.5 1992.5 111.5 L 1955.5 126.5 L 1938.5 131.5 Q 1935.5 132.5 1921.5 132.5 L 1897.5 129.5 Q 1883.5 126.5 1854.5 123.5 L 1793.5 113.5 L 1582.5 97.5 L 1524.5 89.5 L 1398.5 81.5 Q 1390.5 80.5 1376.5 75.5 Q 1370.5 71.5 1369.5 67.5 Q 1367.5 61.5 1388.5 50.5 Q 1409.5 36.5 1431.0 31.5 Q 1452.5 26.5 1457.0 25.5 Q 1461.5 24.5 1466.5 26.5 L 1488.5 35.5 Q 1531.5 44.5 1537.5 45.5 L 1598.5 53.5 Z" fill="lightgray"></path>
      </clipPath>
      <path clip-path="url(#make-me-a-hanzi-clip-14)" d="M 1377.5 67.5 L 1460.5 55.5 L 1578.5 74.5 L 1926.5 99.5 L 2014.5 80.5 L 2024.5 84.5 L 2024.5 76.5 " fill="none" id="make-me-a-hanzi-animation-14" stroke-dasharray="789 1578" stroke-linecap="round"></path>

      <clipPath id="make-me-a-hanzi-clip-15">
      <path d="M 2500.0 559.5 Q 2606.0 575.5 2718.0 589.5 Q 2785.0 599.5 2796.0 608.5 Q 2806.0 615.5 2802.0 626.5 Q 2795.0 641.5 2763.0 651.5 Q 2729.0 661.5 2695.0 650.5 Q 2617.0 628.5 2534.0 614.5 Q 2530.0 614.5 2525.0 612.5 L 2472.0 605.5 Q 2405.0 599.5 2334.0 596.5 Q 2292.0 593.5 2321.0 572.5 Q 2366.0 539.5 2432.0 551.5 Q 2439.0 552.5 2449.0 553.5 L 2500.0 559.5 Z" fill="lightgray"></path>
      </clipPath>
      <path clip-path="url(#make-me-a-hanzi-clip-15)" d="M 2324.0 586.5 L 2394.0 573.5 L 2519.0 586.5 L 2729.0 624.5 L 2789.0 620.5 " fill="none" id="make-me-a-hanzi-animation-15" stroke-dasharray="598 1196" stroke-linecap="round"></path>

      <clipPath id="make-me-a-hanzi-clip-16">
      <path d="M 2539.0 369.5 Q 2481.0 362.5 2418.0 353.5 Q 2402.0 352.5 2400.0 355.5 Q 2399.0 358.5 2406.0 371.5 Q 2442.0 438.5 2500.0 559.5 L 2525.0 612.5 Q 2558.0 690.5 2587.0 710.5 Q 2606.0 723.5 2596.0 736.5 Q 2545.0 790.5 2519.0 789.5 Q 2509.0 789.5 2514.0 766.5 Q 2521.0 724.5 2472.0 605.5 L 2449.0 553.5 Q 2388.0 409.5 2334.0 365.5 Q 2312.0 349.5 2324.0 300.5 Q 2328.0 284.5 2346.0 290.5 Q 2418.0 314.5 2540.0 327.5 L 2586.0 333.5 Q 2628.0 342.5 2760.0 348.5 Q 2802.0 349.5 2804.0 362.5 Q 2805.0 377.5 2776.0 395.5 Q 2752.0 410.5 2686.0 395.5 L 2587.0 376.5 L 2539.0 369.5 Z" fill="lightgray"></path>
      </clipPath>
      <path clip-path="url(#make-me-a-hanzi-clip-16)" d="M 2522.0 779.5 L 2542.0 750.5 L 2549.0 725.5 L 2462.0 527.5 L 2373.0 363.5 L 2366.0 336.5 L 2412.0 330.5 L 2720.0 374.5 L 2755.0 375.5 L 2793.0 365.5 " fill="none" id="make-me-a-hanzi-animation-16" stroke-dasharray="1052 2104" stroke-linecap="round"></path>

      <clipPath id="make-me-a-hanzi-clip-17">
      <path d="M 2539.0 203.5 Q 2508.0 203.5 2335.0 182.5 Q 2268.0 172.5 2165.0 172.5 Q 2150.0 172.5 2148.0 160.5 Q 2148.0 147.5 2168.0 131.5 Q 2186.0 118.5 2220.0 104.5 Q 2232.0 100.5 2251.0 108.5 Q 2267.0 114.5 2340.0 125.5 Q 2428.0 144.5 2537.0 153.5 L 2586.0 157.5 Q 2802.0 175.5 2901.0 163.5 Q 2958.0 163.5 2962.0 165.5 Q 2962.0 166.5 2963.0 166.5 Q 2972.0 181.5 2959.0 194.5 Q 2881.0 264.5 2818.0 239.5 Q 2757.0 230.5 2586.0 208.5 L 2539.0 203.5 Z" fill="lightgray"></path>
      </clipPath>
      <path clip-path="url(#make-me-a-hanzi-clip-17)" d="M 2161.0 158.5 L 2229.0 138.5 L 2420.0 167.5 L 2844.0 206.5 L 2920.0 191.5 L 2949.0 180.5 L 2959.0 169.5 " fill="none" id="make-me-a-hanzi-animation-17" stroke-dasharray="941 1882" stroke-linecap="round"></path>

      <clipPath id="make-me-a-hanzi-clip-18">
      <path d="M 2587.0 376.5 Q 2588.0 409.5 2592.0 428.5 Q 2595.0 440.5 2587.0 446.5 Q 2563.0 467.5 2544.0 476.5 Q 2531.0 480.5 2522.0 472.5 Q 2516.0 468.5 2524.0 458.5 Q 2533.0 443.5 2539.0 369.5 L 2540.0 327.5 Q 2541.0 278.5 2540.0 216.5 Q 2539.0 210.5 2539.0 203.5 L 2537.0 153.5 Q 2528.0 17.5 2522.0 -0.5 Q 2513.0 -39.5 2548.0 -90.5 Q 2560.0 -109.5 2568.0 -113.5 Q 2580.0 -114.5 2585.0 -101.5 Q 2597.0 -68.5 2593.0 -38.5 Q 2589.0 64.5 2586.0 157.5 L 2586.0 208.5 L 2586.0 333.5 L 2587.0 376.5 Z" fill="lightgray"></path>
      </clipPath>
      <path clip-path="url(#make-me-a-hanzi-clip-18)" d="M 2531.0 466.5 L 2562.0 428.5 L 2564.0 216.5 L 2556.0 -19.5 L 2571.0 -101.5 " fill="none" id="make-me-a-hanzi-animation-18" stroke-dasharray="709 1418" stroke-linecap="round"></path>

</g>
</svg>
